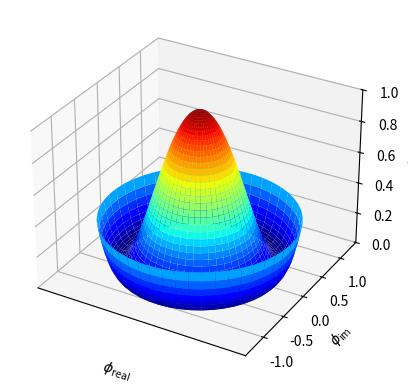

This chart was generated by the following Python code:
'''
Created on Mar 17, 2011

@author: Gaurav
'''
#import time
#import numpy as np
#import matplotlib
#matplotlib.use('GTKAgg') # do this before importing pylab
#
#import matplotlib.pyplot as plt
#
#fig = plt.figure()
#
#ax = fig.add_subplot(111)
#
#def animate():
#    tstart = time.time()                 # for profiling
#    x = np.arange(0, 2*np.pi, 0.01)        # x-array
#    line, = ax.plot(x, np.sin(x))
#
#    for i in np.arange(1,200):
#        line.set_ydata(np.sin(x+i/10.0))  # update the data
#        fig.canvas.draw()                         # redraw the canvas
#    print 'FPS:' , 200/(time.time()-tstart)
#    raise SystemExit
#
#import gobject
#print 'adding idle'
#gobject.idle_add(animate)
#print 'showing'
#plt.show()



##!/usr/bin/env python
#import numpy as np
#import pylab as P
#
##
## The hist() function now has a lot more options
##
#
##
## first create a single histogram
##
#
#
#
#
##
## histogram has the ability to plot multiple data in parallel ...
## Note the new color kwarg, used to override the default, which
## uses the line color cycle.
##
##!/usr/bin/env python
#import numpy as np
#import pylab as P
#
##
## The hist() function now has a lot more options
##
#
##
## first create a single histogram
##mu, sigma = 200, 25
#
#
#
#
##
## finally: make a multiple-histogram of data-sets with different length
##
#x0 = mu + sigma*P.randn(10000)
#x1 = mu + sigma*P.randn(7000)
#x2 = mu + sigma*P.randn(3000)
#
## and exercise the weights option by arbitrarily giving the first half
## of each series only half the weight of the others:
#
#w0 = np.ones_like(x0)
#w0[:len(x0)/2] = 0.5
#w1 = np.ones_like(x1)
#w1[:len(x1)/2] = 0.5
#w2 = np.ones_like(x2)
#w0[:len(x2)/2] = 0.5
#
#
#
#P.figure()
#
#n, bins, patches = P.hist( [x0,x1,x2], 10, weights=[w0, w1, w2], histtype='bar')
#
#P.show()



import numpy as np
import matplotlib.pyplot as plt
import matplotlib.mlab as mlab

#mu, sigma = 4, 1
#x = [3,50,4,3,2,4,2,1,1,1,1,3,4,65,7,4,6,3,53,4,54,4,3,22,32]
#
#fig = plt.figure()
#ax = fig.add_subplot(111)
#
## the histogram of the data
#n, bins, patches = ax.hist(x, 100, normed=1, facecolor='green', alpha=0.75)
#
## hist uses np.histogram under the hood to create 'n' and 'bins'.
## np.histogram returns the bin edges, so there will be 50 probability
## density values in n, 51 bin edges in bins and 50 patches.  To get
## everything lined up, we'll compute the bin centers
#bincenters = 0.5*(bins[1:]+bins[:-1])
## add a 'best fit' line for the normal PDF
#y = mlab.normpdf( bincenters, mu, sigma)
#l = ax.plot(bincenters, y, 'r--', linewidth=1)
#
#ax.set_xlabel('Smarts')
#ax.set_ylabel('Probability')
##ax.set_title(r'$\mathrm{Histogram\ of\ IQ:}\ \mu=100,\ \sigma=15$')
#ax.set_xlim(0, 100)
#ax.set_ylim(0, 0.5)
#ax.grid(True)
#
#plt.show()

from mpl_toolkits.mplot3d import Axes3D
import matplotlib
import numpy as np
from matplotlib import cm
from matplotlib import pyplot as plt


def energySurface():

    step = 0.04
    maxval = 1.0
    fig = plt.figure()
    ax = fig.add_subplot(111, projection='3d')



# create supporting points in polar coordinates
    r = np.linspace(0,1.25,50)
    p = np.linspace(0,2*np.pi,50)
    R,P = np.meshgrid(r,p)
# transform them to cartesian system
    X,Y = R*np.cos(P),R*np.sin(P)

    Z = ((R**2 - 1)**2)
    ax.plot_surface(X, Y, Z, rstride=1, cstride=1, cmap=cm.jet)
    ax.set_zlim3d(0, 1)
    ax.set_xlabel(r'$\phi_\mathrm{real}$')
    ax.set_ylabel(r'$\phi_\mathrm{im}$')
    ax.set_zlabel(r'$V(\phi)$')
    ax.set_xticks([])
    plt.show()



def main ():

    energySurface()
    
if __name__ == '__main__':
    main()